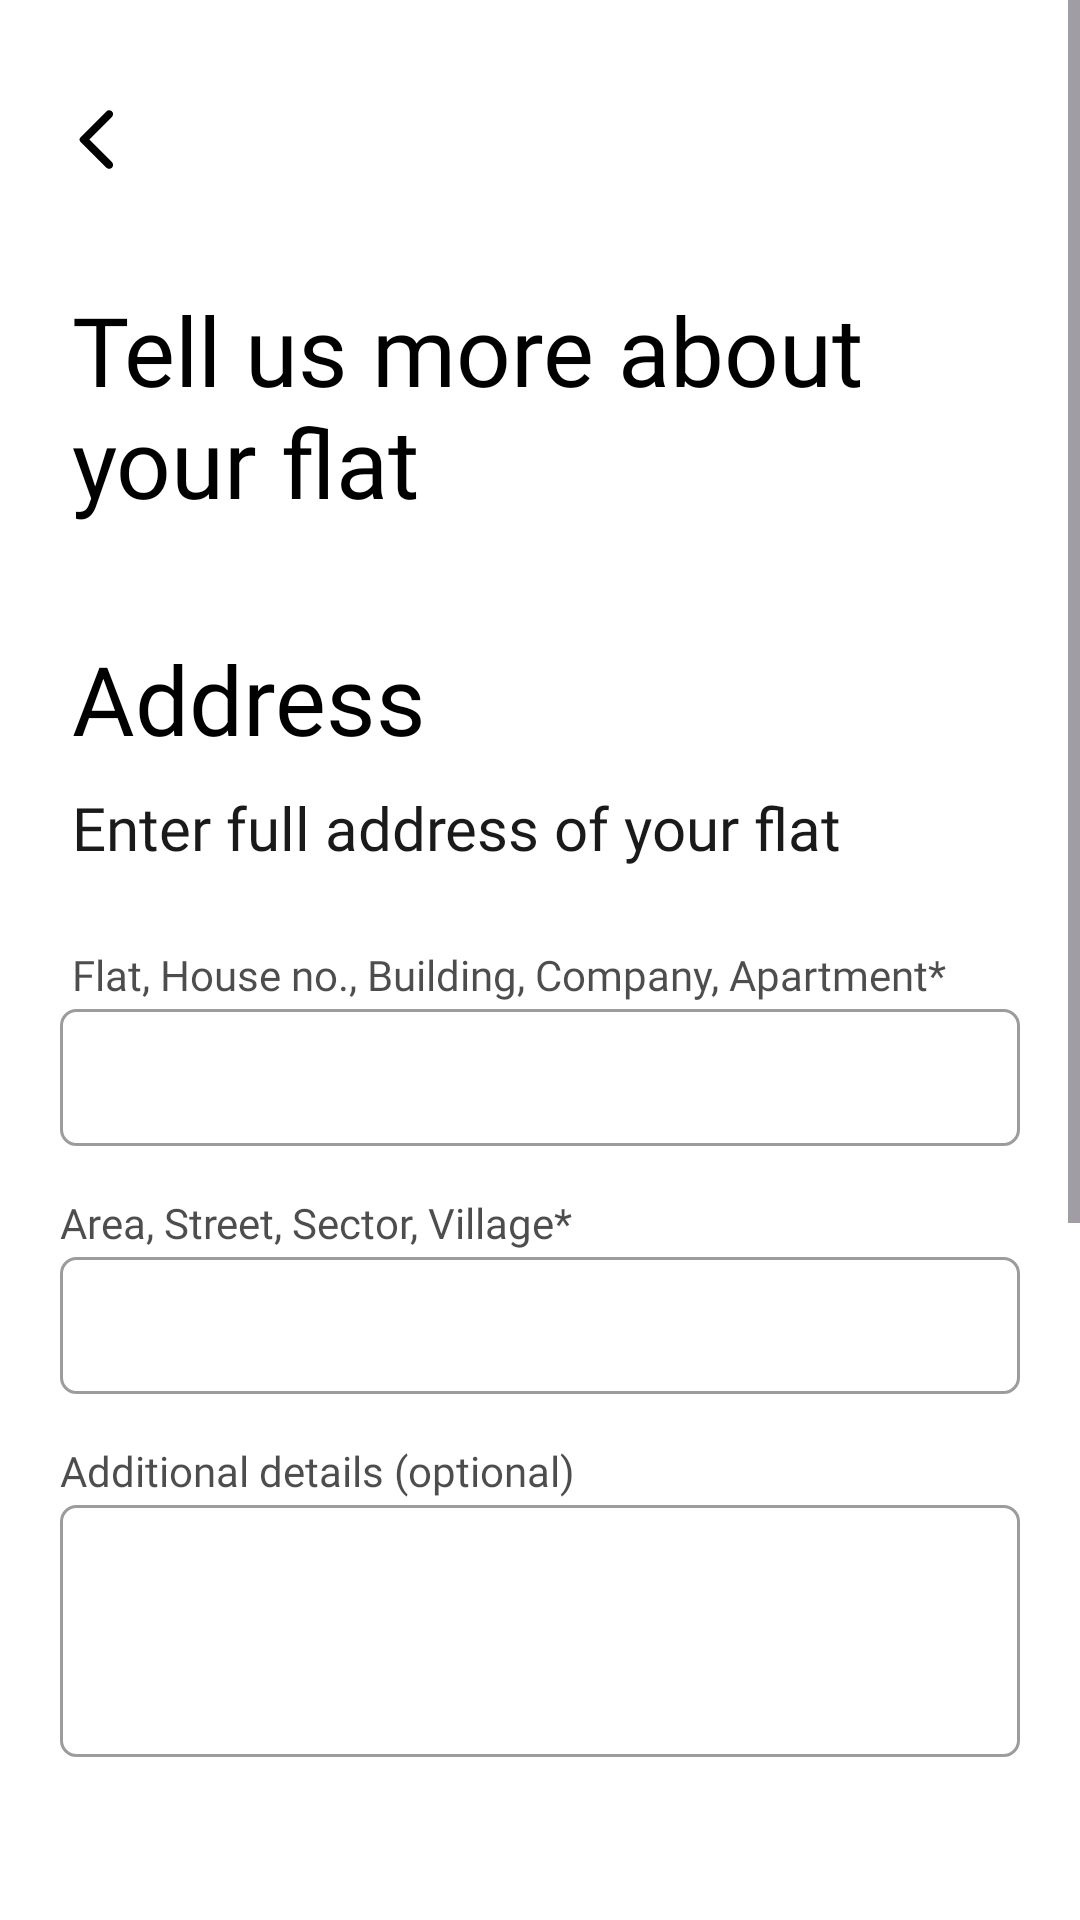

The Android layout XML behind this screen, and the referenced resources:
<!-- AndroidManifest.xml: application theme Theme.FlatmateFinder -->
<!-- res/layout/fragment_flat_info.xml -->
<?xml version="1.0" encoding="utf-8"?>
<ScrollView xmlns:android="http://schemas.android.com/apk/res/android"
    xmlns:app="http://schemas.android.com/apk/res-auto"
    xmlns:tools="http://schemas.android.com/tools"
    android:layout_width="match_parent"
    android:layout_height="match_parent"
    android:background="@color/white"
    android:fitsSystemWindows="true"
    tools:context=".FlatInfo">


    <androidx.constraintlayout.widget.ConstraintLayout
        android:layout_width="match_parent"
        android:layout_height="match_parent"
        android:background="@color/white"
        android:fitsSystemWindows="true">

        <ImageView
            android:id="@+id/back"
            android:layout_width="wrap_content"
            android:layout_height="wrap_content"
            android:layout_marginLeft="20dp"
            android:layout_marginTop="34dp"
            android:src="@drawable/round_arrow_back_ios_24"
            app:layout_constraintLeft_toLeftOf="parent"
            app:layout_constraintTop_toTopOf="parent" />

        <TextView
            android:id="@+id/nameHeading"
            android:layout_width="0dp"
            android:layout_height="wrap_content"
            android:layout_marginLeft="24dp"
            android:layout_marginTop="36dp"
            android:fontFamily="@font/satoshi_bold"
            android:text="Tell us more about your flat"
            android:textColor="@color/black"
            android:textSize="32dp"
            app:layout_constraintLeft_toLeftOf="parent"
            app:layout_constraintTop_toBottomOf="@+id/back"
            app:layout_constraintRight_toRightOf="parent"
            android:layout_marginRight="20dp"
            />

        <TextView
            android:id="@+id/addressHeading"
            android:layout_width="wrap_content"
            android:layout_height="wrap_content"
            android:layout_marginLeft="24dp"
            android:layout_marginTop="36dp"
            android:fontFamily="@font/product_sans_bold"
            android:text="Address"
            android:textColor="#000000"
            android:textSize="32dp"
            app:layout_constraintLeft_toLeftOf="parent"
            app:layout_constraintTop_toBottomOf="@+id/nameHeading" />

        <TextView
            android:layout_width="wrap_content"
            android:layout_height="wrap_content"
            android:layout_marginTop="8dp"
            android:fontFamily="@font/product_sans_regular"
            android:text="Enter full address of your flat"
            android:textColor="#E5000000"
            android:textSize="20dp"
            app:layout_constraintLeft_toLeftOf="@+id/addressHeading"
            app:layout_constraintTop_toBottomOf="@+id/addressHeading" />

        <TextView
            android:id="@+id/flat_no"
            android:layout_width="wrap_content"
            android:layout_height="wrap_content"
            android:layout_marginTop="61dp"
            android:fontFamily="@font/product_sans_regular"
            android:text="Flat, House no., Building, Company, Apartment*"
            android:textColor="#B2000000"
            android:textSize="14dp"
            app:layout_constraintLeft_toLeftOf="@+id/addressHeading"
            app:layout_constraintTop_toBottomOf="@+id/addressHeading" />

        <EditText
            android:id="@+id/input_flat_no"
            android:layout_width="0dp"
            android:layout_height="wrap_content"
            android:layout_marginLeft="20dp"
            android:layout_marginTop="2dp"
            android:layout_marginRight="20dp"
            android:background="@drawable/edit_text_2"
            android:fontFamily="@font/product_sans_regular"
            android:paddingLeft="8dp"
            android:paddingTop="12dp"
            android:paddingBottom="12dp"
            android:textSize="16dp"
            app:layout_constraintLeft_toLeftOf="parent"
            app:layout_constraintRight_toRightOf="parent"
            app:layout_constraintTop_toBottomOf="@+id/flat_no" />

        <TextView
            android:id="@+id/area"
            android:layout_width="wrap_content"
            android:layout_height="wrap_content"
            android:layout_marginTop="16dp"
            android:fontFamily="@font/product_sans_regular"
            android:text="Area, Street, Sector, Village*"
            android:textColor="#B2000000"
            android:textSize="14dp"
            app:layout_constraintLeft_toLeftOf="@+id/input_flat_no"
            app:layout_constraintTop_toBottomOf="@+id/input_flat_no" />

        <EditText
            android:id="@+id/input_area"
            android:layout_width="0dp"
            android:layout_height="wrap_content"
            android:layout_marginLeft="20dp"
            android:layout_marginTop="2dp"
            android:layout_marginRight="20dp"
            android:background="@drawable/edit_text_2"
            android:fontFamily="@font/product_sans_regular"
            android:paddingLeft="8dp"
            android:paddingTop="12dp"
            android:paddingBottom="12dp"
            android:textSize="16dp"
            app:layout_constraintLeft_toLeftOf="parent"
            app:layout_constraintRight_toRightOf="parent"
            app:layout_constraintTop_toBottomOf="@+id/area" />

        <TextView
            android:id="@+id/addInfo"
            android:layout_width="wrap_content"
            android:layout_height="wrap_content"
            android:layout_marginTop="16dp"
            android:fontFamily="@font/product_sans_regular"
            android:text="Additional details (optional)"
            android:textColor="#B2000000"
            android:textSize="14dp"
            app:layout_constraintLeft_toLeftOf="@+id/input_area"
            app:layout_constraintTop_toBottomOf="@+id/input_area" />

        <EditText
            android:id="@+id/input_addInfo"
            android:layout_width="0dp"
            android:layout_height="wrap_content"
            android:layout_marginLeft="20dp"
            android:layout_marginTop="2dp"
            android:layout_marginRight="20dp"
            android:background="@drawable/edit_text_2"
            android:fontFamily="@font/product_sans_regular"
            android:minHeight="84dp"
            android:paddingLeft="8dp"
            android:paddingTop="8dp"
            android:paddingBottom="8dp"
            android:textSize="16dp"
            android:gravity="top"
            app:layout_constraintLeft_toLeftOf="parent"
            app:layout_constraintRight_toRightOf="parent"
            app:layout_constraintTop_toBottomOf="@+id/addInfo" />

        <TextView
            android:id="@+id/rentHeading"
            android:layout_width="wrap_content"
            android:layout_height="wrap_content"
            android:layout_marginLeft="24dp"
            android:layout_marginTop="48dp"
            android:fontFamily="@font/product_sans_bold"
            android:text="Rent"
            android:textColor="#000000"
            android:textSize="32dp"
            app:layout_constraintLeft_toLeftOf="parent"
            app:layout_constraintTop_toBottomOf="@+id/input_addInfo"/>

        <TextView
            android:layout_width="wrap_content"
            android:layout_height="wrap_content"
            android:layout_marginTop="8dp"
            android:fontFamily="@font/product_sans_regular"
            android:text="Enter the rent of the flat."
            android:textColor="#E5000000"
            android:textSize="20dp"
            app:layout_constraintLeft_toLeftOf="@+id/rentHeading"
            app:layout_constraintTop_toBottomOf="@+id/rentHeading" />

        <TextView
            android:id="@+id/monthlyAmount"
            android:layout_width="wrap_content"
            android:layout_height="wrap_content"
            android:layout_marginTop="61dp"
            android:fontFamily="@font/product_sans_regular"
            android:text="Monthly Amount"
            android:textColor="#B2000000"
            android:textSize="14dp"
            app:layout_constraintLeft_toLeftOf="@+id/rentHeading"
            app:layout_constraintTop_toBottomOf="@+id/rentHeading"/>

        <EditText
            android:id="@+id/input_monthlyAmount"
            android:layout_width="0dp"
            android:layout_height="wrap_content"
            android:layout_marginLeft="20dp"
            android:layout_marginTop="2dp"
            android:layout_marginRight="20dp"
            android:background="@drawable/edit_text_2"
            android:fontFamily="@font/product_sans_regular"
            android:inputType="number"
            android:paddingLeft="8dp"
            android:paddingTop="12dp"
            android:paddingBottom="12dp"
            android:textSize="16dp"
            app:layout_constraintLeft_toLeftOf="parent"
            app:layout_constraintRight_toLeftOf="@id/input_brokerageAmount"
            app:layout_constraintTop_toBottomOf="@+id/monthlyAmount"/>

        <TextView
            android:id="@+id/brokerageAmount"
            android:layout_width="wrap_content"
            android:layout_height="wrap_content"
            android:layout_marginTop="61dp"
            android:fontFamily="@font/product_sans_regular"
            android:text="Brokerage (if any)"
            android:textColor="#B2000000"
            android:textSize="14dp"
            app:layout_constraintLeft_toLeftOf="@id/input_brokerageAmount"
            app:layout_constraintTop_toBottomOf="@+id/rentHeading"
            />

        <EditText
            android:id="@+id/input_brokerageAmount"
            android:layout_width="0dp"
            android:layout_height="wrap_content"
            android:layout_marginLeft="20dp"
            android:layout_marginTop="2dp"
            android:layout_marginRight="20dp"
            android:background="@drawable/edit_text_2"
            android:fontFamily="@font/product_sans_regular"
            android:paddingLeft="8dp"
            android:inputType="number"
            android:paddingTop="12dp"
            android:paddingBottom="12dp"
            android:textSize="16dp"
            app:layout_constraintLeft_toRightOf="@id/input_monthlyAmount"
            app:layout_constraintRight_toRightOf="parent"
            app:layout_constraintTop_toBottomOf="@+id/monthlyAmount"/>

        <ProgressBar
            android:id="@+id/progressBar"
            android:layout_width="wrap_content"
            android:layout_height="wrap_content"
            android:visibility="gone"
            app:layout_constraintLeft_toLeftOf="parent"
            app:layout_constraintRight_toRightOf="parent"
            app:layout_constraintTop_toBottomOf="@id/input_monthlyAmount"
            app:layout_constraintBottom_toTopOf="@id/next"
            android:indeterminateTint="#FB893D"
            style="@style/NoActionBar"
            />


        <androidx.appcompat.widget.AppCompatButton
            android:id="@+id/next"
            android:layout_width="0dp"
            android:layout_height="wrap_content"
            app:layout_constraintBottom_toBottomOf="parent"
            app:layout_constraintLeft_toLeftOf="parent"
            app:layout_constraintRight_toRightOf="parent"
            app:layout_constraintTop_toBottomOf="@id/input_monthlyAmount"
            android:layout_marginTop="80dp"
            android:background="@drawable/button"
            android:layout_marginLeft="20dp"
            android:layout_marginRight="20dp"
            android:layout_marginBottom="72dp"
            android:text="Next"
            android:textAllCaps="false"
            android:textSize="16dp"
            android:textColor="@drawable/button_text_color"
            android:fontFamily="@font/product_sans_regular"
            />

    </androidx.constraintlayout.widget.ConstraintLayout>

</ScrollView>
<!-- resources referenced by this layout -->
<resources>
  <!-- drawable button (drawable) -->
  <?xml version="1.0" encoding="utf-8"?>
  <selector xmlns:android="http://schemas.android.com/apk/res/android">
      <item android:state_pressed = "false">
          <shape android:shape = "rectangle">
              <corners android:radius="48dp"/>
              <gradient
                  android:startColor="#FB893D"
                  android:endColor="#D53734"
                  android:angle="0" />
          </shape>
      </item>
  
      <item android:state_pressed = "true">
          <shape android:shape = "rectangle" >
              <corners android:radius="48dp"/>
              <stroke android:width="2dp" android:color="#FB893D">
              </stroke>
          </shape>
      </item>
  
  </selector>
  <!-- drawable button_text_color (drawable) -->
  <selector xmlns:android="http://schemas.android.com/apk/res/android">
      <item android:color="#ffffff" android:state_pressed="false"/>
      <item android:color="#FB893D" android:state_pressed="true"/>
  </selector>
  <!-- drawable edit_text_2 (drawable) -->
  <?xml version="1.0" encoding="utf-8"?>
  <selector xmlns:android="http://schemas.android.com/apk/res/android">
  
  
  
  
  
  
  
  
  
  
  
  
  
  
  
  
  
  
      <item android:state_focused="true"
          android:state_enabled="true">
          <shape android:shape = "rectangle">
              <corners android:radius="5dp"/>
              <solid android:color = "#0000"/>
              <stroke android:color="#FB893D" android:width="1dp"/>
          </shape>
      </item>
  
      <item android:state_focused="false"
          android:state_enabled="false">
          <shape android:shape = "rectangle">
              <corners android:radius="5dp"/>
              <solid android:color = "#0000"/>
              <stroke android:color="#9C9C9C" android:width="1dp"/>
          </shape>
      </item>
  
  
  
  
  
  
  
  
  </selector>
  <!-- drawable round_arrow_back_ios_24 (drawable) -->
  <vector android:autoMirrored="true" android:height="25dp"
      android:tint="#000000" android:viewportHeight="24"
      android:viewportWidth="24" android:width="25dp" xmlns:android="http://schemas.android.com/apk/res/android">
      <path android:fillColor="@android:color/white" android:pathData="M16.62,2.99c-0.49,-0.49 -1.28,-0.49 -1.77,0L6.54,11.3c-0.39,0.39 -0.39,1.02 0,1.41l8.31,8.31c0.49,0.49 1.28,0.49 1.77,0s0.49,-1.28 0,-1.77L9.38,12l7.25,-7.25c0.48,-0.48 0.48,-1.28 -0.01,-1.76z"/>
  </vector>
  <style name="NoActionBar" parent="Theme.MaterialComponents.Light.NoActionBar">
          <item name="windowNoTitle">true</item>
          <item name="windowActionBar">false</item>
          <item name="android:windowFullscreen">true</item>
          <item name="android:windowContentOverlay">@null</item>
      </style>
  <style name="Theme.FlatmateFinder" parent="Base.Theme.FlatmateFinder" />
  <style name="Base.Theme.FlatmateFinder" parent="Theme.Material3.Light.NoActionBar">
          
           <item name="colorPrimary">#FB893D</item>
      </style>
  <!-- not gathered from this repository: default colours our renderer supplied (Android Studio template values) -->
  <color name="black">#FF000000</color>
  <color name="white">#FFFFFFFF</color>
</resources>
